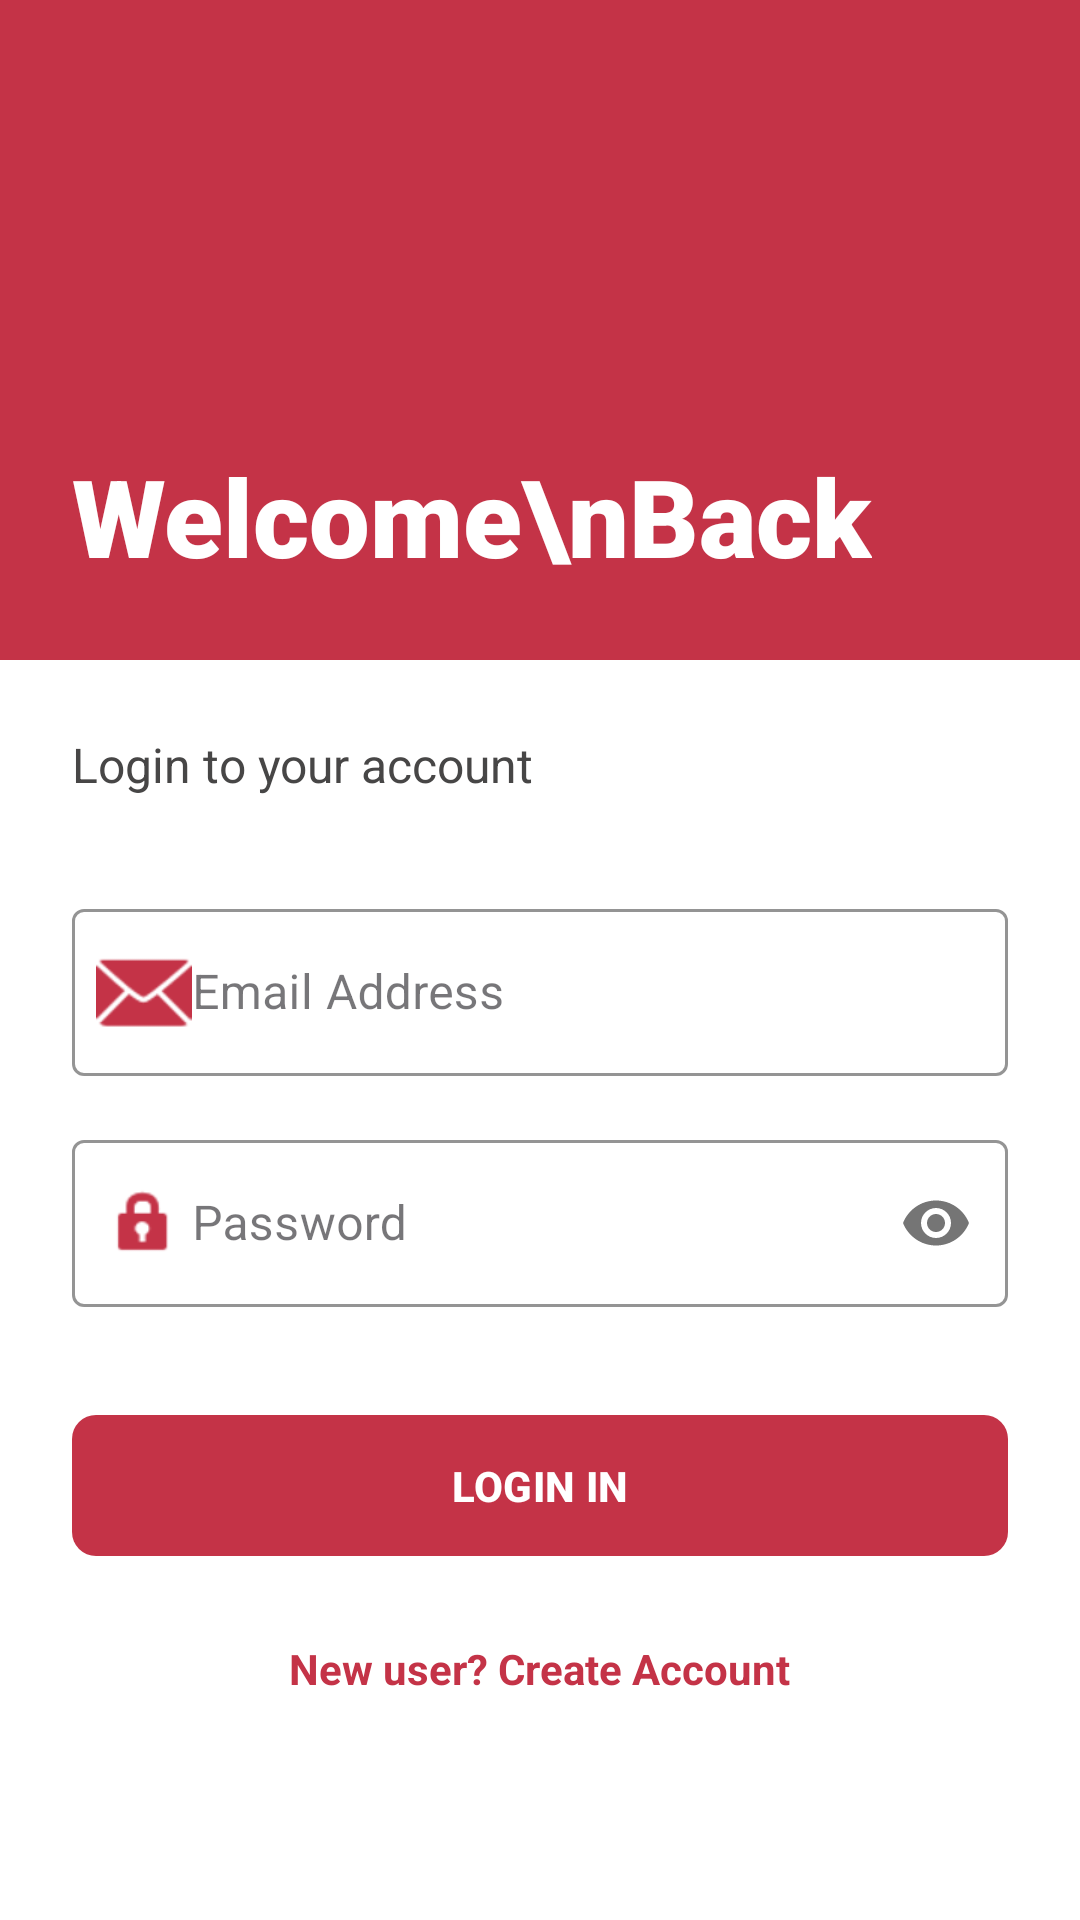

Here is an Android app screen rendered from its layout file. Give the layout XML and the strings, colors and styles it references.
<!-- AndroidManifest.xml: application theme Base.Theme.ReminderApp -->
<!-- res/layout/activity_login.xml -->
<?xml version="1.0" encoding="utf-8"?>
<LinearLayout xmlns:android="http://schemas.android.com/apk/res/android"
    xmlns:app="http://schemas.android.com/apk/res-auto"
    android:layout_width="match_parent"
    android:layout_height="match_parent"
    android:background="#FFFFFF"
    android:orientation="vertical">

    <RelativeLayout
        android:layout_width="match_parent"
        android:layout_height="220dp"
        android:background="#C43347"
        android:padding="24dp">

        <TextView
            android:layout_width="wrap_content"
            android:layout_height="wrap_content"
            android:layout_alignParentBottom="true"
            android:fontFamily="sans-serif-black"
            android:text="Welcome\nBack"
            android:textColor="#FFFFFF"
            android:textSize="36sp" />
    </RelativeLayout>

    <LinearLayout
        android:layout_width="match_parent"
        android:layout_height="wrap_content"
        android:orientation="vertical"
        android:padding="24dp">

        <TextView
            android:layout_width="wrap_content"
            android:layout_height="wrap_content"
            android:text="Login to your account"
            android:textColor="#474646"
            android:textSize="16sp"
            android:layout_marginBottom="32dp"/>

        <com.google.android.material.textfield.TextInputLayout
            style="@style/Widget.MaterialComponents.TextInputLayout.OutlinedBox"
            android:layout_width="match_parent"
            android:layout_height="wrap_content"
            android:hint="Email Address"
            app:boxStrokeColor="#C43347"
            app:hintTextColor="#C43347"
            app:startIconTint="#C43347"
            app:startIconDrawable="@android:drawable/ic_dialog_email">

            <com.google.android.material.textfield.TextInputEditText
                android:id="@+id/etEmail"
                android:layout_width="match_parent"
                android:layout_height="wrap_content"
                android:paddingStart="40dp"
                android:textColor="#474646" />
        </com.google.android.material.textfield.TextInputLayout>

        <com.google.android.material.textfield.TextInputLayout
            style="@style/Widget.MaterialComponents.TextInputLayout.OutlinedBox"
            android:layout_width="match_parent"
            android:layout_height="wrap_content"
            android:layout_marginTop="16dp"
            android:hint="Password"
            app:boxStrokeColor="#C43347"
            app:hintTextColor="#C43347"
            app:startIconTint="#C43347"
            app:passwordToggleEnabled="true"
            app:startIconDrawable="@android:drawable/ic_lock_idle_lock">

            <com.google.android.material.textfield.TextInputEditText
                android:id="@+id/etPassword"
                android:layout_width="match_parent"
                android:layout_height="wrap_content"
                android:inputType="textPassword"
                android:paddingStart="40dp"
                android:textColor="#474646" />
        </com.google.android.material.textfield.TextInputLayout>

        <com.google.android.material.button.MaterialButton
            android:id="@+id/btnLogin"
            android:layout_width="match_parent"
            android:layout_height="55dp"
            android:layout_marginTop="32dp"
            android:text="LOGIN IN"
            android:textStyle="bold"
            app:backgroundTint="#C43347"
            app:cornerRadius="8dp" />

        <TextView
            android:id="@+id/txtGoToSignup"
            android:layout_width="wrap_content"
            android:layout_height="wrap_content"
            android:layout_gravity="center"
            android:layout_marginTop="24dp"
            android:text="New user? Create Account"
            android:textColor="#C43347"
            android:textStyle="bold" />

    </LinearLayout>
</LinearLayout>
<!-- resources referenced by this layout -->
<resources>
  <style name="Base.Theme.ReminderApp" parent="Theme.Material3.Light.NoActionBar">
          <item name="colorPrimary">@color/vivid_sky_blue</item>
          <item name="android:windowDrawsSystemBarBackgrounds">true</item>
          <item name="android:statusBarColor">@color/white</item>
          <item name="android:windowLightStatusBar">true</item>
      </style>
  <color name="vivid_sky_blue">#C43347</color>
  <color name="white">#FFFFFFFF</color>
</resources>
